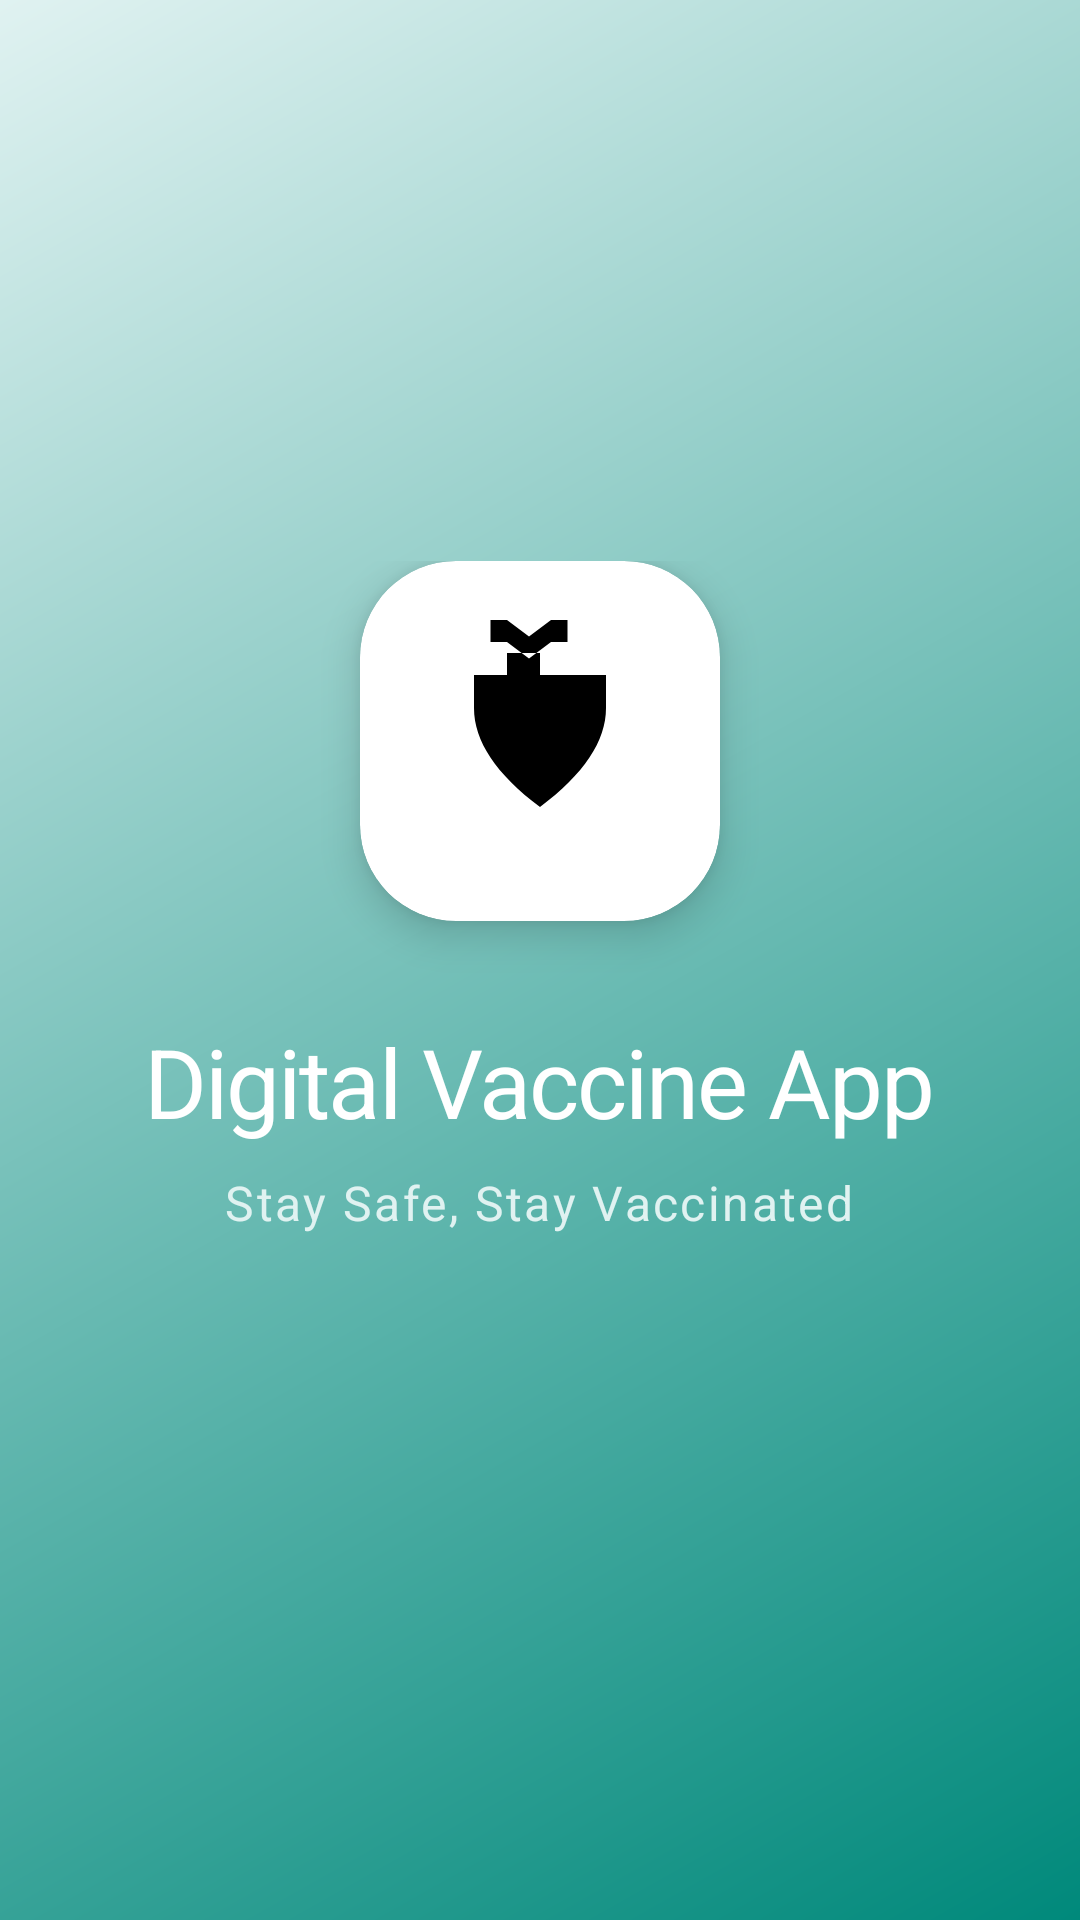

Here is an Android app screen rendered from its layout file. Give the layout XML and the strings, colors and styles it references.
<!-- AndroidManifest.xml: application theme Theme.DigitalVaccineApp -->
<!-- res/layout/activity_splash.xml -->
<?xml version="1.0" encoding="utf-8"?>
<androidx.constraintlayout.widget.ConstraintLayout xmlns:android="http://schemas.android.com/apk/res/android"
    xmlns:app="http://schemas.android.com/apk/res-auto"
    xmlns:tools="http://schemas.android.com/tools"
    android:layout_width="match_parent"
    android:layout_height="match_parent"
    android:background="@drawable/bg_gradient_splash"
    tools:context=".auth.SplashActivity">

    <LinearLayout
        android:layout_width="wrap_content"
        android:layout_height="wrap_content"
        android:gravity="center"
        android:orientation="vertical"
        app:layout_constraintBottom_toBottomOf="parent"
        app:layout_constraintEnd_toEndOf="parent"
        app:layout_constraintStart_toStartOf="parent"
        app:layout_constraintTop_toTopOf="parent"
        app:layout_constraintVertical_bias="0.45">

        <androidx.cardview.widget.CardView
            android:layout_width="120dp"
            android:layout_height="120dp"
            app:cardCornerRadius="32dp"
            app:cardElevation="8dp"
            android:layout_marginBottom="32dp"
            app:cardBackgroundColor="@color/white">
            
            <ImageView
                android:id="@+id/ivLogo"
                android:layout_width="match_parent"
                android:layout_height="match_parent"
                android:layout_margin="16dp"
                android:src="@drawable/logo"
                android:scaleType="centerCrop"
                android:contentDescription="App Logo" />
                
        </androidx.cardview.widget.CardView>

        <TextView
            android:layout_width="wrap_content"
            android:layout_height="wrap_content"
            android:text="Digital Vaccine App"
            android:textColor="@color/white"
            android:textSize="32sp"
            android:fontFamily="sans-serif-medium"
            android:letterSpacing="-0.02" />

        <TextView
            android:layout_width="wrap_content"
            android:layout_height="wrap_content"
            android:layout_marginTop="8dp"
            android:text="Stay Safe, Stay Vaccinated"
            android:textColor="@color/accent_blue_light"
            android:textSize="16sp"
            android:letterSpacing="0.05"
            android:fontFamily="sans-serif" />

    </LinearLayout>

</androidx.constraintlayout.widget.ConstraintLayout>
<!-- resources referenced by this layout -->
<resources>
  <color name="accent_blue_light">#E0F2F1</color>
  <color name="white">#FFFFFFFF</color>
  <!-- drawable bg_gradient_splash (drawable) -->
  <?xml version="1.0" encoding="utf-8"?>
  <shape xmlns:android="http://schemas.android.com/apk/res/android"
      android:shape="rectangle">
      <gradient
          android:angle="135"
          android:startColor="@color/primary_blue"
          android:endColor="@color/accent_blue_light"
          android:type="linear" />
  </shape>
  <!-- drawable logo: jpg bitmap (drawable, 108913 bytes) -->
  <style name="Theme.DigitalVaccineApp" parent="Theme.Material3.DayNight.NoActionBar">
          
          <item name="colorPrimary">@color/primary_teal</item>
          <item name="colorOnPrimary">@color/white</item>
          <item name="colorPrimaryContainer">@color/accent_teal_light</item>
          <item name="colorOnPrimaryContainer">@color/primary_teal_dark</item>
          
          <item name="colorSecondary">@color/primary_teal</item>
          <item name="colorOnSecondary">@color/white</item>
          <item name="colorSecondaryContainer">@color/accent_teal_light</item>
          <item name="colorOnSecondaryContainer">@color/primary_teal_dark</item>
          
          
          <item name="android:windowBackground">@color/bg_user</item>
          <item name="colorSurface">@color/white</item>
          <item name="colorOnSurface">@color/text_main</item>
          <item name="colorSurfaceVariant">@color/bg_user</item>
          <item name="colorOnSurfaceVariant">@color/text_sub</item>
          
          
          <item name="android:textColorPrimary">@color/text_main</item>
          <item name="android:textColorSecondary">@color/text_sub</item>
          
          
          <item name="android:statusBarColor">@color/bg_user</item>
          <item name="android:windowLightStatusBar">true</item>
          
          <item name="colorOutline">@color/stroke_color</item>
          
          
          <item name="shapeAppearanceSmallComponent">@style/ShapeAppearanceOverlay.App.SmallComponent</item>
          <item name="shapeAppearanceMediumComponent">@style/ShapeAppearanceOverlay.App.MediumComponent</item>
          <item name="shapeAppearanceLargeComponent">@style/ShapeAppearanceOverlay.App.LargeComponent</item>
          
          <item name="fontFamily">sans-serif</item>
          <item name="bottomNavigationStyle">@style/Widget.App.BottomNavigationView</item>
      </style>
  <color name="primary_blue">#00897B</color>
  <color name="primary_teal">#00897B</color>
  <color name="accent_teal_light">#E0F2F1</color>
  <color name="primary_teal_dark">#00695C</color>
  <color name="bg_user">#F5F7F7</color>
  <color name="text_main">#263238</color>
  <color name="text_sub">#78909C</color>
  <color name="stroke_color">#ECEFF1</color>
  <style name="ShapeAppearanceOverlay.App.SmallComponent" parent="">
          <item name="cornerFamily">rounded</item>
          <item name="cornerSize">12dp</item>
      </style>
  <style name="ShapeAppearanceOverlay.App.MediumComponent" parent="">
          <item name="cornerFamily">rounded</item>
          <item name="cornerSize">16dp</item>
      </style>
  <style name="ShapeAppearanceOverlay.App.LargeComponent" parent="">
          <item name="cornerFamily">rounded</item>
          <item name="cornerSize">24dp</item>
      </style>
  <style name="Widget.App.BottomNavigationView" parent="Widget.Material3.BottomNavigationView">
          <item name="itemIconTint">@color/primary_teal</item>
          <item name="itemTextColor">@color/primary_teal</item>
          <item name="labelVisibilityMode">labeled</item>
          <item name="android:background">@color/white</item>
      </style>
</resources>
